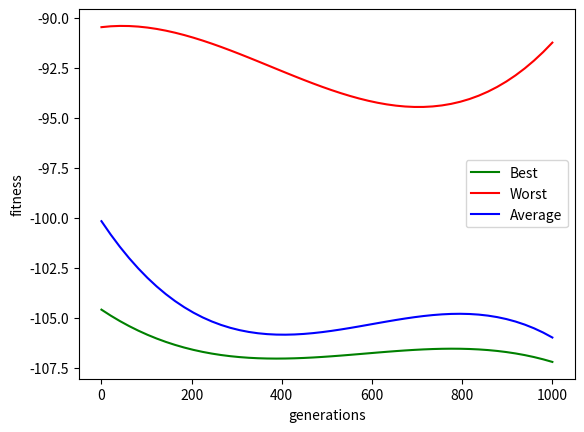

This figure's Python source:
import matplotlib.pyplot as plt
import numpy as np
import random
import math
import time

"""
# [redacted]

# Exige a instalação das bibliotecas matplotlib e numpy para o plot
# pip install matplotlib
# pip install numpy

# Tamanho da população: Caso não seja inputada pelo usuário = 10  
# Forma de seleção: Seleção por ranking linear  
# Tipo de crossover: Crossover aritmético
# Função objetivo: 𝑓(𝑥, 𝑦) = sin(𝑥) 𝑒^(1−cos(𝑦))^2 + 𝑐𝑜𝑠(𝑦)𝑒^(1−sin (𝑥))^2 + (𝑥 − 𝑦)^2
# Função de Fitness: 𝑓(𝑥, 𝑦) = sin(𝑥) 𝑒^(1−cos(𝑦))^2 + 𝑐𝑜𝑠(𝑦)𝑒^(1−sin (𝑥))^2 + (𝑥 − 𝑦)^2
# Número Máximo de Gerações: Padrão: 1000 (ou até encontrar o melhor)
# Taxa de Crossover: 50%
# Taxa de Mutação: 5%
"""

class Individual:
    def __init__(self, x, y):
        self.x = x
        self.y = y
        self.fitness = None

    def __repr__(self):
        return "x: {}, y: {}, z: {}\n".format(self.x, self.y, self.fitness)

class Population:
    MIN = -10
    MAX = 10
    GLOBAL_MIN = -106.764537
    def __init__(self, max_it, pop_size):
        self.max_it = max_it
        self.pop_size = pop_size
        self.population = self.create_rand_pop()
        self.path = { "best": [], "average": [], "worst": []}

    def create_rand_pop(self):
        pop = []
        for i in range(self.pop_size):
            pop.append(Individual(
                random.uniform(self.MIN, self.MAX),
                random.uniform(self.MIN, self.MAX)
                ))

        return pop

    def assess_fitness(self):
        """
            add fitness attribute to all of the items
        """
        for i, idv in enumerate(self.population):
            self.population[i].fitness = self.fitness(idv.x, idv.y)
    
    def cross_over(self, pa, pb) -> (Individual, Individual):
        """
            a função cross over para cada filho retorna uma coordenada
            alternada dos pais, a alternação ocorre com 70% de chance
        """
        if random.random() > 0.7:
            return pa, pb

        rand_mut = random.random()

        return (Individual(pb.x * (1-rand_mut) + pa.x * rand_mut, pb.y * (1-rand_mut) + pa.y * rand_mut),
                Individual(pa.x * (1-rand_mut) + pb.x * rand_mut, pa.y * (1-rand_mut) + pb.y * rand_mut))

    def mutate(self, idv) -> (Individual, Individual):
        """
            Implementa uma BUSCA LOCAL através de ajustes aleatórios em
            ambas as direções caso o gene aleatoriamente seja mutado
            5% de chance de mutação por gene
        """
        mute_x = True if round(random.uniform(1, 20)) == 1 else False
        mute_y = True if round(random.uniform(1, 20)) == 1 else False
        
        return Individual(
            idv.x + random.uniform(-1, 1) if mute_x else idv.x,
            idv.y + random.uniform(-1, 1) if mute_y else idv.y,)
        
    def select_with_rep(self):
        """
            seleção por ranking linear
        """
        MIN = 0
        MAX = 100
        sorted_c = self.sort_by_fitness()
        
        
        ps = [] # probabilidade de seleção
        for i, idv in enumerate(sorted_c):
            ps.append(MIN + (MAX - MIN) * (len(sorted_c)-i)/(len(sorted_c)-1))

        ss = [] # probabilidade de seleção acumulada
        for i, idv in enumerate(sorted_c):
            if i == 0:
                ss.append(ps[i])
            else:
                ss.append(ss[i-1] + ps[i])

        # selecao por ranking linear
        for i in range(round(len(sorted_c)/2)):
            rand_a = random.uniform(ss[0], ss[len(ss)-1])
            rand_b = random.uniform(ss[0], ss[len(ss)-1])
            pos_a = 0
            pos_b = 0
            
            # procura na roleta as duas posicoes dos pais sorteados
            # considerando os pesos(da selecao acumulada) ss calculado
            # anteriormente
            for pos in range(len(ss)):
                if pos == 0:
                    if rand_a < ss[pos]:
                        pos_a = pos
                        break

                if rand_a <= ss[pos-1] and rand_a < ss[pos]:
                    pos_a = pos
                    break

                if rand_b <= ss[pos-1] and rand_b < ss[pos]:
                    pos_b = pos
                    break

            yield sorted_c[pos_a], sorted_c[pos_b]

    def select_by_class(self):
        """
            Seleção por elitismo, a seleção randomica é feita sob
            30% dos melhores (nao é utilizada na pratica, foi feita a 
            titulo de curiosidade e testes)
        """
        sorted_c = self.sort_by_fitness()[:round(0.30*len(self.population))]
    
        for i in range(round(0.5*len(self.population))):
            yield random.choice(sorted_c), random.choice(sorted_c)
    
    def sort_by_fitness(self) -> list:
        """
            Ordenação pela melhor adequação
        """
        return sorted(
            self.population,  
            key=lambda idv: idv.fitness)

    def get_best(self) -> Individual:
        """
            Retorna o melhor individuo da população
        """
        return self.sort_by_fitness()[0]

    @staticmethod
    def fitness(x, y) -> float:
        """
            Função fitness para avaliar o individuo
        """
        return (math.sin(x) * math.exp((1-math.cos(y))**2) + 
                math.cos(y) * math.exp((1-math.sin(x))**2) + 
                (x-y)**2)

    def get_average(self):
        """
            Recupera o fitness medio da população corrente
        """
        return sum([idv.fitness for idv in self.population]) / len(self.population)

    def get_worst(self):
        return self.sort_by_fitness()[len(self.population)-1]

    def save_all(self):
        """
            Salva todos os dados da população atual
        """
        self.path["best"].append(self.get_best().fitness)
        self.path["average"].append(self.get_average())
        self.path["worst"].append(self.get_worst().fitness)

    def run(self) -> int:
        """
            Executa um loop até encontrar o melhor x e y que se 
            aproxima do GLOBAL_MIN (minimo global)
        """

        # para comparar os valores se usa 
        i = 1
        while i < self.max_it:
            self.assess_fitness()
            self.save_all()
            if (self.get_best().fitness == self.GLOBAL_MIN):
                return i

            q_pop = []
            for pa, pb in self.select_with_rep():
                child_a, child_b = self.cross_over(pa, pb)
                q_pop.append(self.mutate(child_a))
                q_pop.append(self.mutate(child_b))

            self.population = q_pop

            i = i + 1

        self.assess_fitness()

        return i

if __name__ == "__main__":
    pop = Population(1000, 10)
    init_time = time.time()
    generations = pop.run()

    print("População final:\n {}".format(pop.population))
    print("Execution time: {}".format(time.time() - init_time))
    print("Number of generations: {}".format(generations))

    gen_dist = range(generations-1)
    best_line = np.linspace(0, generations)

    # second poly fit to plot the aproximation
    best_model = np.poly1d(np.polyfit(gen_dist, pop.path["best"], 3))
    worst_model = np.poly1d(np.polyfit(gen_dist, pop.path["worst"], 3))
    average_model = np.poly1d(np.polyfit(gen_dist, pop.path["average"], 3))
    
    plt.plot(best_line, best_model(best_line), 'g', label='Best')
    plt.plot(best_line, worst_model(best_line), 'r', label='Worst')
    plt.plot(best_line, average_model(best_line), 'b', label='Average')

    plt.legend(['Best', 'Worst', 'Average'])

    plt.xlabel('generations')
    plt.ylabel('fitness')
    plt.show()
